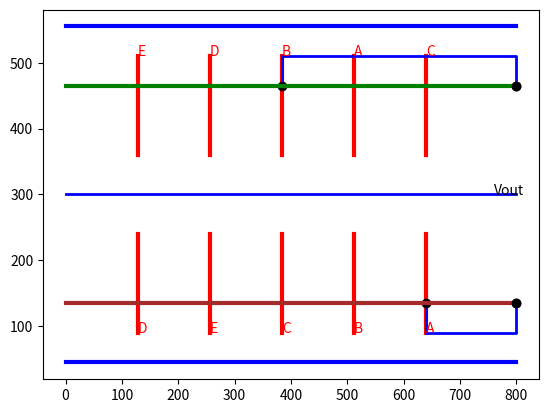

Source code (Python):
import math
import matplotlib.pyplot as plt
from matplotlib.patches import Rectangle
import re
ordem = ('S', 'D')
Vdd = 'Vdd'
Vss = 'Vss'
Vout = 'Out'

class Transistor:
    def __init__(self, id, points):
        self.id = id
        self.points = points
        
class Link:
    def __init__(self, point, position):
        self.point = point
        self.position = position
pud = [
    Transistor('A', ('P1', 'Vdd')),
    Transistor('B', ('P1', 'Vdd')),
    Transistor('C', ('Out', 'P1')),
    Transistor('D', ('P2', 'P1')),
    Transistor('E', ('Out', 'P2')),
]

pdn = [
    Transistor('A', ('Out', 'P3')),
    Transistor('B', ('P3', 'Vss')),
    Transistor('C', ('Out', 'P4')),
    Transistor('D', ('P4', 'Vss')),
    Transistor('E', ('P4', 'Vss')),
]
def points(pud, pdn): #xác định các vị trí VDD, GND, VOUT
    ids = [transistor.id for transistor in pud]
    #lấy danh sách các POINTS của đỉnh
    pud_names = []
    for transistor in pud:
        for point in transistor.points:
            if point not in pud_names:
                pud_names.append(point)
                
    pdn_names = []
    for transistor in pdn:
        for point in transistor.points:
            if point not in pdn_names:
                pdn_names.append(point)
    #print(pud_names)
    points_pud = []
    points_pdn = []
    for point in pud_names:
        links = []
        for pud_transistor in pud:
            if point in pud_transistor.points:
                if point == pud_transistor.points[0]:
                    links.append((pud_transistor.id, 'S'))
                else:
                    links.append((pud_transistor.id, 'D'))
        links.reverse()
        points_pud.append((point, links))
        #points_pud.reverse()
        #print("points_pud: \n" , points_pud )
    for point in pdn_names:
        links = []
        for pdn_transistor in pdn:
            if point in pdn_transistor.points:
                #print(point, pdn_transistor.points[0])
                if point == pdn_transistor.points[0]:
                    links.append((pdn_transistor.id, 'S'))
                else:
                    links.append((pdn_transistor.id, 'D'))
        links.reverse()
        points_pdn.append((point, links))
        #print("points_pdn: \n" , points_pdn )

    #Tìm phần tử đầu tiên là Vdd
    vdd_ele = next((a for a in points_pud if a[0] == Vdd), None)
    vdd_index = points_pud.index(vdd_ele) if vdd_ele else None
    #print("vdd_ele:", vdd_ele, vdd_index)

    #Tìm phần tử đầu tiên là Vss
    vss_ele = next((a for a in points_pdn if a[0] == Vss), None)
    vss_index = points_pdn.index(vss_ele) if vss_ele else None
    #print("vss_ele:", vss_ele, vss_index)
    #for a in points_pdn:
        #print("vss_index:", a[0])
    #Đảo các đỉnh có nối với Vdd/Vss lên đầu/cuối
    pud_2 = list_swap(points_pud, vdd_index, 0) if vdd_index is not None else points_pud
    pdn_2 = list_swap(points_pdn, vss_index, 0) if vss_index is not None else points_pdn
    #print("pud_2", pud_2)
    vout1_ele = next((a for a in pud_2 if a[0] == Out), None)
    vout1_index = pud_2.index(vout1_ele) if vout1_ele else None
    #print("vout1_ele", vout1_ele, vout1_index)
    vout2_ele = next((a for a in pdn_2 if a[0] == Out), None)
    vout2_index = pdn_2.index(vout2_ele) if vout2_ele else None

    pud_3 = list_swap(pud_2, vout1_index, round(len(points_pud) / 2)) if vout1_index is not None else pud_2
    pdn_3 = list_swap(pdn_2, vout2_index, round(len(points_pdn) / 2)) if vout2_index is not None else pdn_2
    #print("pdn_3", pdn_3)
    return pud_3, pdn_3

def filter_transistor(id, g):
    for transistor in g:
        if transistor.id == id:
            return transistor
    return None

def list_swap(lst, n1, n2):
    lst[n1], lst[n2] = lst[n2], lst[n1]
    return lst
#trích xuất các ĐIỂM KẾT NỐI duy nhất trong pud và pdn
def nodes(pud, pdn):
    nodes_pud = []
    for transistor in pud:
        for points in transistor.points:
            nodes_pud.append(points)
    nodes_pud = list(dict.fromkeys(nodes_pud))
    nodes_pdn = []
    for transistor in pdn:
        for points in transistor.points:
            nodes_pdn.append(points)
    nodes_pdn = list(dict.fromkeys(nodes_pdn))
    #print("nodes_pdn", nodes_pdn)
    return nodes_pud, nodes_pdn

def index_of(l, x):
    if isinstance(l, list):
        for i, y in enumerate(l):
            if x == y:
                return i
    elif isinstance(l, tuple) and len(l) > 0:
        if x == l[0]:
            return 0
        elif x == l[1]:
            return 1
    return -1

Vdd = 'Vdd'
Vss = 'Vss'
Out = 'Out'

def next_step(graph, point):
        return [(edge, vertex) for edge, vertex in graph if edge == point]
def next_vertex(g, x): #next_vertex(pud, start_ele)
    # Tìm đỉnh kế tiếp nối với start_ele => trả về cạnh đó
    acc = []
    for i in g:
        #print("i", i[0])
        if i:
            id = i.id 
            e = i.points
            #print("e", e, x)
            if e[0] == x:
                acc.append((id, e[1]))
                #print(acc)
            elif e[1] == x:
                acc.append((id, e[0]))
    #print(x, acc)
    acc.reverse()
    return acc
def reach(graph, x):
    #số lượng các đỉnh có thể đạt được tử đỉnh x
    visited = [x]
    next_v = []
    def loop(g, next_point):
        nonlocal visited
        #next_vertices = [] #trả về các cạnh nối với điểm next_point
        next_vertices = next_vertex(g, next_point)
        #print(next_vertices)
        if next_vertices:
            #duyệt qua các phần tử trong next_vertices
            for next_step in next_vertices:
                next_edge, next_v = next_step
                #print("next_edge", next_edge)
                #print("next_vertex", next_v)
                if next_v not in visited:
                    #print("not visited", next_vertex)
                    visited.append(next_v)
                    loop(remove_edge(next_edge, (next_point, next_v), g), next_v)
    
    loop(graph, x)
    return len(visited)
def path_start(pud, pdn):
    # Vertices to begin
    #pud_point = [a for a in pud]
    #Chứa các điểm kết nối trong pud
    vertices_pud = []
    nodes_pud = []
    for transistor in pud:
        for points in transistor.points:
            nodes_pud.append(points)

    vertices_pud = list(dict.fromkeys(nodes_pud))
    #print("start", vertices_pud)
    vertices_pdn = []
    nodes_pdn = []
    for transistor in pdn:
        for points in transistor.points:
            nodes_pdn.append(points)
    vertices_pdn = list(dict.fromkeys(nodes_pdn))
    #print("start", vertices_pdn)
    #pdn_point = [a for a in pdn]

    start_ele_pud = None
    start_ele_pdn = None
    
    for vertex in vertices_pud:
        #print("end", vertex)
        deg = sum(1 for transistor in pud for point in transistor.points if point == vertex)
        #Tìm điểm kết nối có bậc lẻ ở pud
        if deg % 2 != 0:
            start_ele_pud = vertex
            #print("oke", start_ele_pud)         
            break
    for vertex in vertices_pdn:
        #print("start", vertex)
        deg = sum(1 for transistor in pdn for point in transistor.points if point == vertex)
        #Tìm điểm kết nối có bậc lẻ ở pud
        if deg % 2 != 0:
            start_ele_pdn = vertex
            break
    if start_ele_pud:
        #print("oke", start_ele_pud) 
        return (start_ele_pud, True)
    elif start_ele_pdn:
        return (start_ele_pdn, False)
    else:
        return (Vdd, True)

def euler_path(pud, pdn):
    #Đỉnh bậc lẻ và cờ (xem nó thuộc pud hay pdn)
    start_ele, pud_flag = path_start(pud, pdn)
    
    nodes_pud, nodes_pdn = nodes(pud, pdn)

    if pud_flag == True:       
        
        path1, edge1 = any_path(pud, start_ele)
        path2, edge2 = any_path(pdn, nodes_pdn[0])
    else:
        path1, edge1 = any_path(pud, nodes_pud[0])
        #print("start_ele", start_ele)
        path2, edge2 = any_path(pdn, start_ele)
        #print("pdn", nodes_pud[0])
        #print(path2)
    #print("edges", edge1)
    #print(path1)
    return path1, edge1, path2, edge2

def any_path(g, vertex): #any_path(pud, start_ele)
    next_vertices = []
    #print(vertex)
    next_vertices = next_vertex(g, vertex) #next_vertex trả về cạnh nối với start_ele
    #print(next_vertices)
    if not next_vertices:
        return [], []
    next_ele = 0
    
    for next_step in next_vertices:
        if len(set([v for (neighbors,_) in next_vertices for v in neighbors])) <= 1:
            next_ele = 0
        else:
        #print("nhieu hon 1 canh")
        #i là chỉ số, a là phẩn tử tương ứng với chỉ số
            for i, a in enumerate(next_vertices):
                    #print((vertex,a))
                    #print(vertex, reach(g, vertex))
                    if reach(g, vertex) <= reach(remove_edge(a[0], (vertex,a[1]), g), vertex):
                        next_ele = i
                        break
        
    stack = next_vertices[next_ele]
    #print('stack', stack, next_ele)
    id_ = stack[0]
    #print('id_', id_)
    p2 = stack[1]
    #print('points', p2)
    #result = remove_edge(id_, [vertex] + [p2], g)
    #for transistor in result:
        #print(f"Transistor ID: {transistor.id}, Points: {transistor.points[0]}")
    #euler1: đường đi từ điểm bắt đầu đến đỉnh tiếp theo
    #euler2: id của đỉnh tiếp theo2
    euler1, euler2 = any_path(remove_edge(id_, [vertex] + [p2], g), p2)
    #print('euler2', euler2)
    #print('euler1', euler1)
    #print([(id_, [vertex] + [p2])] + euler1) #Danh sách các cạnh đã đi qua
    #print([id_] + euler2) #chứa ID các cạnh đã đi qua
    return [(id_, [vertex] + [p2])] + euler1, [id_] + euler2
def remove_edge(id, points, g): #(tên đỉnh, điểm kết nối, pud/pdn) (A, 'P1, P2', pud)
    g_new = remove_edge_2(id, points, g)  # Gọi hàm remove_edge_2 để loại bỏ cạnh từ đồ thị g  
    #print("g_new", g_new) 
    return remove_edge_2(id, reverse_pair(points), g_new)  # Áp dụng hàm remove_edge_2 lần nữa sau khi đảo ngược cặp points
def remove_edge_2(id_, points, g):
    #print(points)
    result = []
    result_done = []
    #print('a')
    for a in g:
        #print(a.points)
        if (a.id != id_):
            result.append(a)
        #elif a.points != points:
            #result.append(a)
    for b in result:
        #print(b.points)
        if (b.points != points):
            result_done.append(b)
    return result_done
def reverse_pair(points):
    if isinstance(points, tuple):  # Kiểm tra xem points có phải là một cặp không
        return (points[1], points[0]) 
class SizeWindow:
    def __init__(self, col, lin):
        self.col = col
        self.lin = lin

class line:
    def __init__(self, x0, y0, x1, y1, color):
        self.x0 = x0
        self.y0 = y0
        self.x1 = x1
        self.y1 = y1
        self.color = color

size_janela = SizeWindow(600, 800) 

def polarity(pud, pdn):
    path1, edge1, path2, edge2 = euler_path(pud, pdn)

    polarity_pud = polarity_euler(path1, pud) # path 1 
    polarity_pdn = polarity_euler(path2, pdn) # path 2

    return polarity_pud, polarity_pdn

# hàm xác định thứ tự các cực (S và D) của một transitor 
def polarity_euler(euler1, g):
    #print('euler', euler1)
    polarity_list = []
    for transis in euler1:
        id, pola = transis
        trans =  filter_transistor(id, g)
        pola_g = trans.points
        if pola[0] == pola_g[0] and pola[1] == pola_g[1]:
            polarity_list.append([id, ordem])
        else:
            polarity_list.append([id, [ordem[1], ordem[0]]])
    return polarity_list

def line_hor(pud, pdn):
    points_pud, points_pdn = points(pud, pdn)
    line_pud = len(points_pud)
    line_pdn = len(points_pdn)
    y2 = 0.3 * size_janela.col / line_pud
    y3 = 0.3 * size_janela.col / line_pdn
    x0 = 0
    x1 = size_janela.lin
    
    line_hor_pud = []
    line_hor_pdn = []
    for a, i in zip(points_pud, range(1, len(points_pud) + 1)):
        id = a[0]
        color = "black"
        if id == "Vdd" or id == "Vss":
            color = "blue"
        elif id == "Out":
            color = "brown"
        else:
            color = "blue"
        line_hor_pud.append([id, line(x0, i * y2, x1, i * y2, color)])
        #print(a[0], color)
    for a, i in zip(points_pdn, range(1, len(points_pdn) + 1)):
        id = a[0]
        if id == "Vdd" or id == "Vss":
            color = "blue"
        elif id == "Out":
            color = "green"
        else:
            color = "blue"        
        line_hor_pdn.append([id, line(x0, size_janela.col - i * y3, x1, size_janela.col - i * y3, color)])
    return line_hor_pud, line_hor_pdn

def find_polarity (id , polarity):
    for i in polarity:
        id_temp , polarity_temp = i
        if id == id_temp :
            return  polarity_temp
    return []

def line_ver(pud, pdn): #tạo các đường thẳng dọc
    path1, edge1, path2, edge2 = euler_path(pud, pdn)
    #print(path1)
    #print(path2)
    polarity_pud, polarity_pdn = polarity(pud, pdn)    
    qnt_con = len(edge1)
    #print(qnt_con)
    #Tìm các cạnh giống nhau, thường rỗng
    equal = equal_pos(edge1, edge2)
    x = 0.8 * size_janela.lin / qnt_con #640
    y0 = 0.15 * size_janela.col         #90
    y1 = 0.4 * size_janela.col          #240
    y2 = 0.6 * size_janela.col          #360
    y3 = 0.85 * size_janela.col         #510
    return (lines_ver(polarity_pud, edge1, equal, x, y0, y1, y0),
            lines_ver(polarity_pdn, edge2, equal, x, y2, y3, y1))

def lines_ver(polarity, euler, eq, x, y0, y1, yc):
    result = []
    for id, i in zip(euler, range(1, len(euler) + 1)):
        if id in eq:
            result.append([id, next((pair[1] for pair in polarity if pair[0] == id), None), line(i * x, yc, i * x, y1, "red")])
        else:
            result.append([id, next((pair[1] for pair in polarity if pair[0] == id), None), line(i * x, y0, i * x, y1, "red")])
    return result

def equal_pos(edge1, edge2): #tìm đỉnh chung của euler path pud và pdn
    result = []
    #i và j là chỉ số của id
    for i, id1 in enumerate(edge1):
        #print(i)
        for j, id2 in enumerate(edge2):
            if id1 == id2:
                result.append([id1, j])
                break
    return result

def assc(A, lista):
    for sublist in lista:
        if A in sublist:
            return True
    return False

def line_vout():
    #trả về đường thẳng có tên "Vout", tọa độ x0, y0, x1, y1 và color
    return [["Vout", line(0, 0.5 * size_janela.col, size_janela.lin, 0.5 * size_janela.col, "blue")]] 
def line_vout_ver2():
    return [line(0, 0.5 * size_janela.col, size_janela.lin, 0.5 * size_janela.col, "blue")]
fig, ax = plt.subplots()

def draw_stick_basic(pud, pdn):
    #hor: ngang, ver: dọc
    line_hor_pud, line_hor_pdn= line_hor(pud, pdn) #lines
    #x0,y0,x1,y1
    #print(line_hor_pdn[2][1].x0, line_hor_pdn[2][1].y0, line_hor_pdn[2][1].x1, line_hor_pdn[2][1].y1, line_hor_pdn[2][1].color )
    points_pud, points_pdn = points(pud, pdn) #transistor 
    euler1, euler2, euler3, euler4 = euler_path(pud, pdn) #euler
    line_id_pud, line_id_pdn = line_ver(pud, pdn) #line
    #print(line_id_pdn)
    #print(line_id_pud)
    line_out_ver2 = line_vout_ver2() #lines
    
    qnt_con = len(euler2)
    
    eq = equal_pos(euler2, euler4) #euler
    #print('eq',eq)
    x = 0.8 * (size_janela.lin) / (2 * qnt_con)
    vout_p_value = next((item[1] for item in line_hor_pud if item[0] == 'Out'), None)
    y_p_type = vout_p_value.y0
    #print(y_p_type)
    vout_n_value = next((item[1] for item in line_hor_pdn if item[0] == 'Out'), None)
    y_n_type = vout_n_value.y0
    #print(y_n_type)
    draw_id(line_id_pud, eq, True)
    draw_id(line_id_pdn, eq, False)

    draw_other_id(line_hor_pud, euler2, points_pud, line_id_pud, x, y_p_type)
    draw_other_id(line_hor_pdn, euler4, points_pdn, line_id_pdn, x, y_n_type, False)
    
    for i in line_out_ver2:
        if isinstance(i, line): #lines
            x0 = i.x0
            y0 = i.y0
            x1 = i.x1
            y1 = i.y1
            color = i.color
            plt.plot([x0, x1], [y0, y1], color=color, linewidth=2)
            plt.text(0.95 * x1, y1, 'Vout', color='black')
    
def draw_id(line_id, eq, top):
    #line_id: danh sách các đoạn cần vẽ
    for i in line_id:
        #print(i)
        if isinstance (i, list):
            #print("ab" , i[2].x0)
            id = i[0]
            x0 = i[2].x0
            y0 = i[2].y0
            x1 = i[2].x1
            y1 = i[2].y1
            color = i[2].color
            #print('line', x0, y0, x1,y1)
            plt.plot([x1, x1], [y0, y1], color='red', linewidth=3)
            if top or id not in eq:
                plt.text(x0, y0 if top else y1, str(id), color=color)

def draw_other_id(line_pud, euler2, points_pud, line_id, x, y_p_type, pud=True):
    for a, b in zip(line_pud, range(len(line_pud))):
        #line_pud: id, line
        id = a[0]
        x0 = a[1].x0
        x1 = a[1].x1
        y0 = a[1].y0
        y1 = a[1].y1
        color = a[1].color

        if id == "Vdd" or id == "Vss" or id == "Out":
            plt.plot([x0, x1], [y0, y1], color=color, linewidth=3, linestyle='-')
        node1 = ''
        node1_temp = []
        node2_temp = []
        node3 = []
        node2 = []
        node4 = []
            #nos = [i[1] for i in points_pud if i[0] == id and i[1]]
        nos = [i[1] for i in points_pud if i[0] == id]
        nos_without_brackets = [re.sub(r'[\[\]]', '', str(sublist)) for sublist in nos]
        for item in nos_without_brackets:
            item = item.split(', ')
            if len(item) == 4:  # Nếu có đúng 2 cặp giống nhau
                node1, node2 = item[0].split("'")[1], item[1].split("'")[1]
                node3, node4 = item[2].split("'")[1], item[3].split("'")[1]
                node1_temp=node1
            else:  # Nếu có nhiều hơn 2 cặp giống nhau
                for i in range(0, len(item) - 3, 2):
                    node1, node2 = item[i].split("'")[1], item[i+1].split("'")[1]
                    node3, node4 = item[i+2].split("'")[1], item[i+3].split("'")[1]
                    node1_temp=(node1)
                    #print("node1 =", node1, "node2 =", node2, "node3 =", node3, "node4 =", node4)
            print(node1)   
            
        for node in nos:           
            temp1 = node[:-1]
            temp3 = node[1:]
            pol = None
            pol2 = None

            for temp2 in temp1:
                node1= temp2[0]
                node1_p = temp2[1]
                index_node1 = euler2.index(node1) if node1 in euler2 else -1
                line1 = next((line for line in line_id if line[0] == node1), None)
                #x1 = line1[2].x0
                #y01 = line1[2].y0
                #y11 = line1[2].y1
                for item in line_id:
                    if item[0] == node1:
                        pol = item[2]
                #print(node1, len(node1))

            for temp2 in temp3:
                node2 = temp2[0]
                node2_p = temp2[1]
                index_node2 = euler2.index(node2) if node2 in euler2 else -1
                line2 = next((line for line in line_id if line[0] == node2), None)
                x2 = line2[2].x0
                y02 = line2[2].y0
                y12 = line2[2].y1
                for item in line_id:
                    if item[0] == node2:
                        pol2 = item[2]
            

            if pol is not None and pol2 is not None:
                #print(pol)
                if not (seguido(index_node1, index_node2) and ligado(pol, node1_p, pol2, node2_p, index_node1, index_node2)):
                    #print(id)
                    if id == 'Vdd' or id == 'Vss':
                        plt.plot([x1, x1, x2, x2], [y_p_type, (line_pud[1][1].y0),  (line_pud[1][1].y0), y_p_type], color=color, linewidth=2, linestyle='-')
                        plt.plot(x1, y_p_type, 'o', color='black', markersize=6)
                        plt.plot(x2, y_p_type, 'o', color='black', markersize=6)
    
                    if id == "Out":
                        for i in points_pud:
                            nos = [i[1] for i in points_pud if i[0] == id ]
                            #for node in nos:
                                #print(node)
                        for j in nos:
                            for item in line_id:
                                if item[0] == j:
                                    pol = item[2]
                                    x1 = item[3]
                                    y1 = item[5]
                        #print(x1)
                #plt.plot([x1, x1], [y_p_type, 0.5 * SizeWindow(size_janela)], color='blue', linewidth=2, linestyle='-')
                        plt.plot(x1, y_p_type, 'o', color='black', markersize=6)
def seguido(index_node1, index_node2):
    #kiểm tra 2 đỉnh kể nhau (chỉ số cách nhau 1)
    return (index_node1 + 1 == index_node2) or (index_node1 - 1 == index_node2)
def ligado(pol, node1_p, pol2, node2_p, index_node1, index_node2):
    if index_node1 < index_node2:
        return (index_of(pol, node1_p) == 1) and (index_of(pol2, node2_p) == 0)
    else:
        return (index_of(pol, node1_p) == 0) and (index_of(pol2, node2_p) == 1)
def index_of(l, x):
    if isinstance(l, list):
        for i, y in enumerate(l):
            if x == y:
                return i
        return None
    elif isinstance(l, tuple) or isinstance(l, str):
        return 0 if l == x else 1
    else:
        return None
    return draw_stick_basic


#plt.savefig('stick_diagram.png')
# Testing the function
pud = [
    Transistor('A', ('P1', 'Vdd')),
    Transistor('B', ('P1', 'Vdd')),
    Transistor('C', ('Out', 'P1')),
    Transistor('D', ('P2', 'P1')),
    Transistor('E', ('Out', 'P2')),
]

pdn = [
    Transistor('A', ('Out', 'P3')),
    Transistor('B', ('P3', 'Vss')),
    Transistor('C', ('Out', 'P4')),
    Transistor('D', ('P4', 'Vss')),
    Transistor('E', ('P4', 'Vss')),
]

pud_result, pdn_result = points(pud, pdn)
#nodes_pud, nodes_pdn = nodes(pud, pdn)
#a, b = path_start(pud, pdn)
#print("S", a)
path1, edge1, path2, edge2 = euler_path(pud, pdn)
#print('canh pud', path1)
#print('dinh pud', edge1)
#print('canh pdn', path2)
#print('dinh pdn', edge2)
#line_pud, line_pdn = line_ver(pud, pdn)
#print(line_pud)
#print(line_pdn)
#plt.show(draw_stick_basic(pud,pdn))

draw_stick_basic(pud, pdn)
#plt.show()
#result = equal_pos(edge1, edge2)
#print(result)
#start_ele_test = ('P3')

#next_vertices = [('A', 'Out'), ('D', 'Vss'), ('E', 'Vss')]
#next_test = next_vertex(pdn, start_ele_test)
#print("canh noi voi P3", next_test)
#path, edges = any_path(pdn, start_ele_test)
#print("path", path) #danh sách các đỉnh trên đường đi
#print("edge", edges) #danh sách các cạnh trên đường đi

#result = remove_edge_2('A', ('P3', 'Vss'), pdn)
#for transistor in result:
    #print(f"Transistor ID: {transistor.id}, Points: {transistor.points[0]}")
    
#result2 = reverse_pair(('P3', 'Vss'))
#print(result2)
